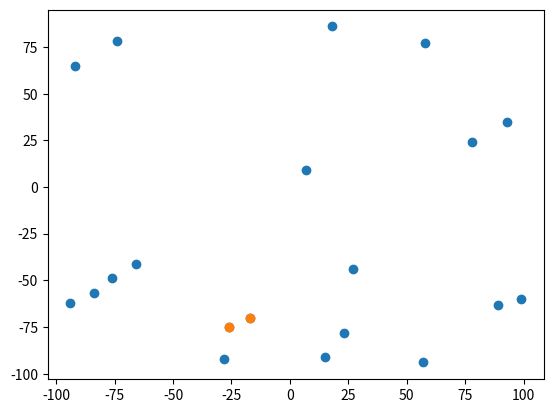

Source code (Python):
import numpy as np
from matplotlib import pyplot as plt


def pair_distance(pair_1, pair_2):
    return np.sqrt(np.sum((pair_1-pair_2)**2))


def _raw_recursive(pairs):
    if pairs.shape[0] <= 3:
        x_i, y_i, distance = 0, 1, pair_distance(pairs[0], pairs[1])
        for i in range(0, pairs.shape[0]-1):
            for j in range(i+1, pairs.shape[0]):
                if (temp := pair_distance(pairs[i], pairs[j])) < distance:
                    x_i, y_i, distance = i, j, temp
        return x_i, y_i, distance

    mid_i = pairs.shape[0]//2
    be_x_i, be_y_i, be_dis = _raw_recursive(pairs[:mid_i])
    af_x_i, af_y_i, af_dis = _raw_recursive(pairs[mid_i:])
    x_i, y_i, distance = (be_x_i, be_y_i, be_dis) if be_dis < af_dis else (
        af_x_i+mid_i, af_y_i+mid_i, af_dis)
    left = mid_i-1
    right = mid_i+1
    while left > 0 and pairs[mid_i, 0]-pairs[left, 0] < distance:
        left -= 1
    while right < pairs.shape[0] and pairs[right, 0]-pairs[mid_i, 0] < distance:
        right += 1
    for i in range(left, mid_i):
        for j in range(mid_i, right):
            if (temp := pair_distance(pairs[i], pairs[j])) < distance:
                x_i, y_i, distance = i, j, temp
    return x_i, y_i, distance


def closest_pair(pairs):
    pairs = np.array(pairs)
    # sắp xếp theo chiều tăng của x
    for i in range(pairs.shape[0]-1):
        for j in range(i, pairs.shape[0]):
            if pairs[i, 0] > pairs[j, 0]:
                # swap 2 diem
                pairs[[i, j]] = pairs[[j, i]]
    x_i, y_i, distance = _raw_recursive(pairs)
    return pairs[[x_i, y_i]], distance


x = np.random.randint(-100, 100, 20)
y = np.random.randint(-100, 100, 20)
plt.scatter(x, y)

pairs = np.hstack((x.reshape(x.size, 1), y.reshape(y.size, 1)))

pair, dis = closest_pair(pairs)
print(pair)
plt.scatter(pair[:, 0], pair[:, 1])

plt.show()
